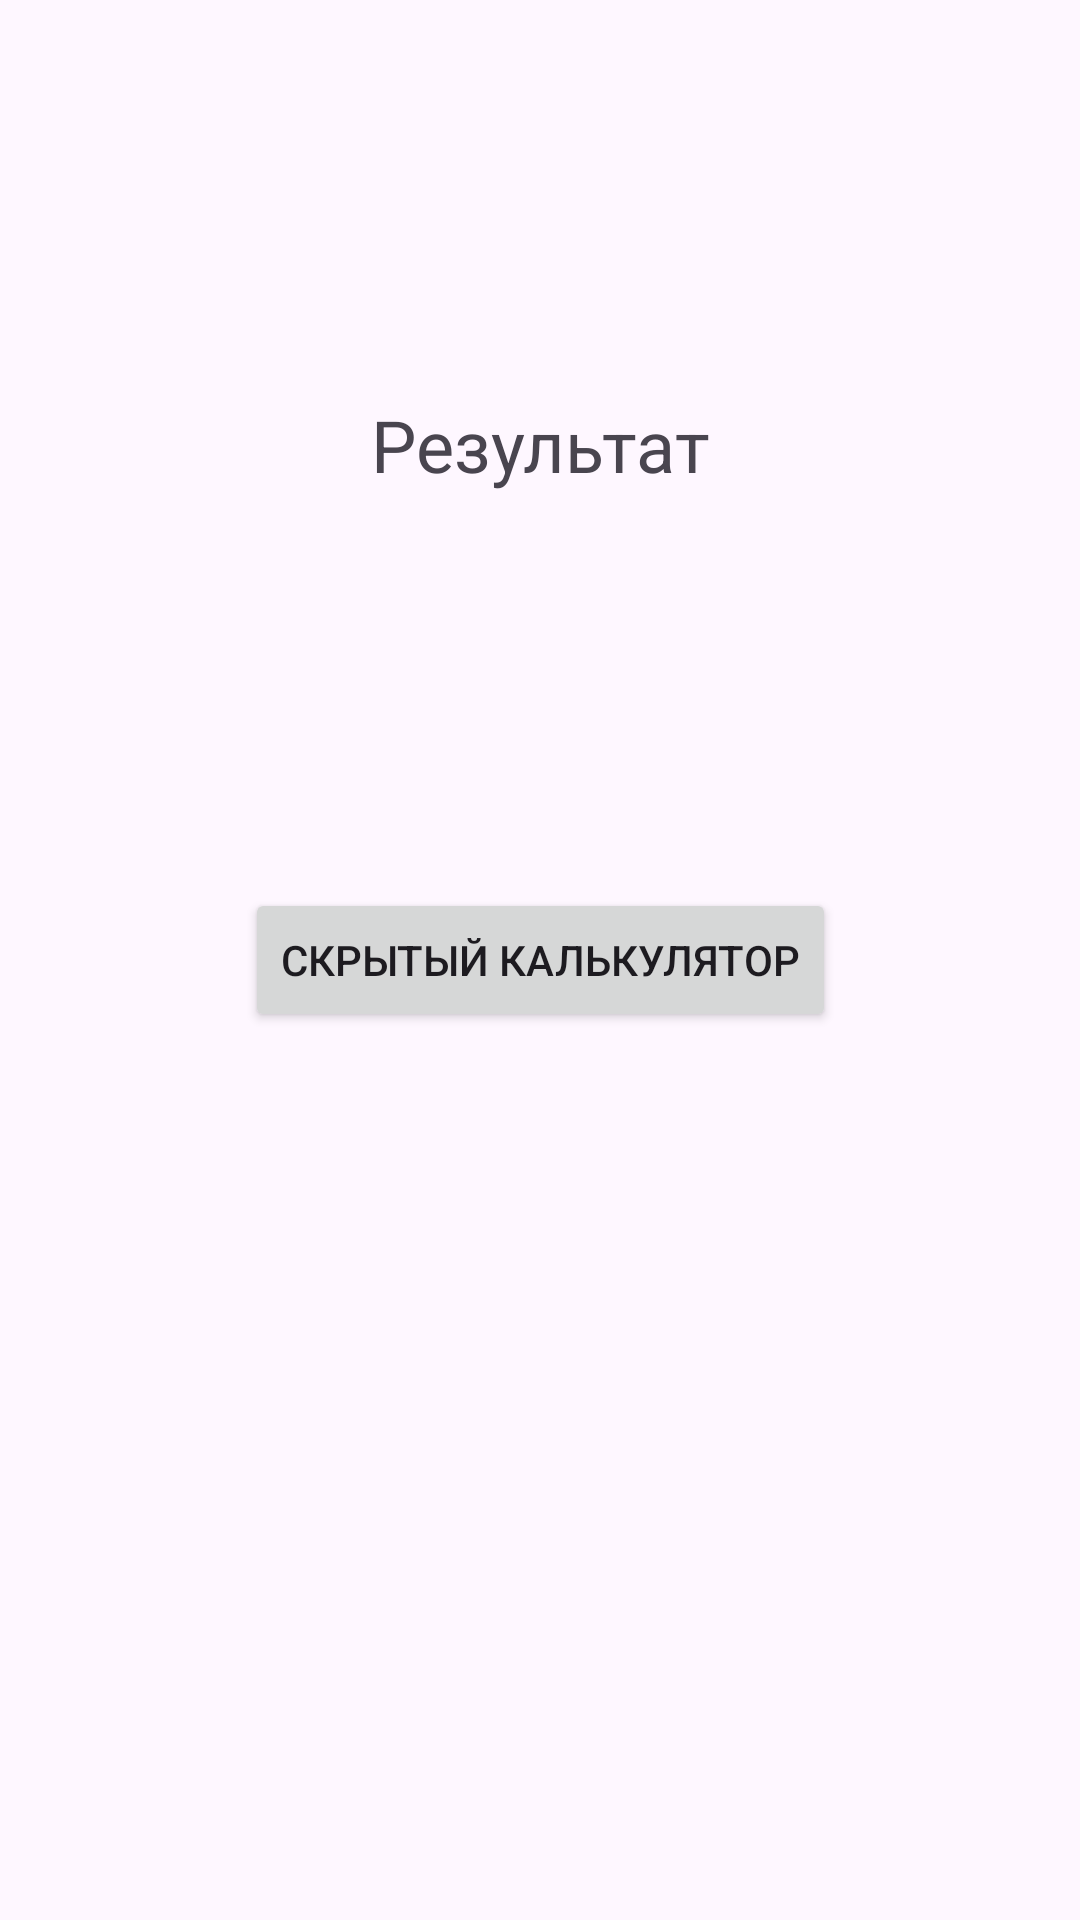

The Android layout XML behind this screen, and the referenced resources:
<!-- AndroidManifest.xml: application theme Theme.AnonimCalculator -->
<!-- res/layout/activity_main.xml -->
<?xml version="1.0" encoding="utf-8"?>
<androidx.constraintlayout.widget.ConstraintLayout xmlns:android="http://schemas.android.com/apk/res/android"
    xmlns:app="http://schemas.android.com/apk/res-auto"
    xmlns:tools="http://schemas.android.com/tools"
    android:id="@+id/main"
    android:layout_width="match_parent"
    android:layout_height="match_parent"
    tools:context=".MainActivity">

    <TextView
        android:id="@+id/textTV"
        android:layout_width="wrap_content"
        android:layout_height="wrap_content"
        android:text="@string/result"
        android:textSize="24sp"
        app:layout_constraintBottom_toTopOf="@+id/button"
        app:layout_constraintEnd_toEndOf="parent"
        app:layout_constraintStart_toStartOf="parent"
        app:layout_constraintTop_toTopOf="parent"/>

    <Button
        android:id="@+id/button"
        android:layout_width="wrap_content"
        android:layout_height="wrap_content"
        android:text="@string/changeActivity"
        android:onClick="buttonClick"
        app:layout_constraintBottom_toBottomOf="parent"
        app:layout_constraintEnd_toEndOf="parent"
        app:layout_constraintStart_toStartOf="parent"
        app:layout_constraintTop_toTopOf="parent" />

</androidx.constraintlayout.widget.ConstraintLayout>
<!-- resources referenced by this layout -->
<resources>
  <string name="changeActivity">Скрытый калькулятор</string>
  <string name="result">Результат</string>
  <style name="Theme.AnonimCalculator" parent="Base.Theme.AnonimCalculator" />
  <style name="Base.Theme.AnonimCalculator" parent="Theme.Material3.DayNight.NoActionBar">
          
          
      </style>
</resources>
